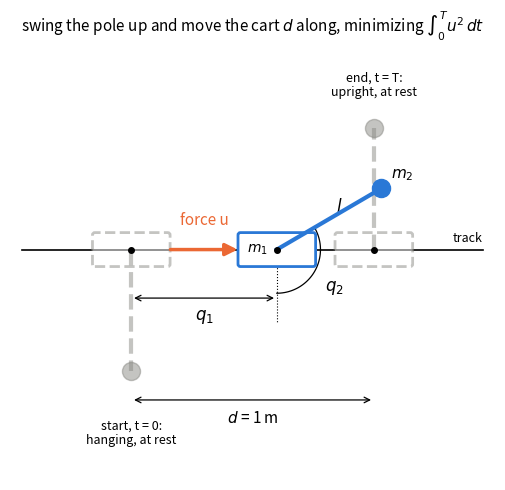

Here is the Python script that generated this plot: (Note: this script raises an exception after producing the figure.)
# Kelly's cart-pole: the coordinates, the force, and the task.
import matplotlib.pyplot as plt
import numpy as np
from matplotlib.patches import FancyBboxPatch

BLUE, ORANGE, GRAY = "#2a78d6", "#eb6834", "#8a8a85"
L_POLE = 0.5


def draw(ax, q1, q2, color, alpha=1.0, ls="-"):
    """Cart centred at q1 on the track; pole angle q2 from hanging straight down."""
    ax.add_patch(FancyBboxPatch((q1 - 0.15, -0.06), 0.3, 0.12, boxstyle="round,pad=0.01",
                                fc="white", ec=color, lw=2, alpha=alpha, ls=ls, zorder=3))
    tip = (q1 + L_POLE * np.sin(q2), -L_POLE * np.cos(q2))
    ax.plot([q1, tip[0]], [0, tip[1]], color=color, lw=3, alpha=alpha, ls=ls, zorder=4)
    ax.plot(*tip, "o", color=color, ms=13, alpha=alpha, zorder=5)
    ax.plot(q1, 0, "o", color="k", ms=4, zorder=6)
    return tip


fig, ax = plt.subplots(figsize=(8, 5))
ax.plot([-0.45, 1.45], [0, 0], color="k", lw=1.2, zorder=1)      # the rail; the pole hangs below it
ax.text(1.45, 0.02, "track", fontsize=9, ha="right", va="bottom")

draw(ax, 0.0, 0.0, GRAY, alpha=0.5, ls="--")             # start: at rest, hanging down
draw(ax, 1.0, np.pi, GRAY, alpha=0.5, ls="--")           # target: at rest, upright, d along
q1, q2 = 0.6, 2.1
tip = draw(ax, q1, q2, BLUE)

ax.annotate("", xy=(q1 - 0.15, 0), xytext=(q1 - 0.45, 0),
            arrowprops={"arrowstyle": "-|>", "color": ORANGE, "lw": 2.5, "mutation_scale": 18})
ax.text(q1 - 0.3, 0.1, "force u", color=ORANGE, fontsize=11, ha="center")
arc = np.linspace(0, q2, 50)
ax.plot(q1 + 0.18 * np.sin(arc), -0.18 * np.cos(arc), color="k", lw=0.9)
ax.plot([q1, q1], [0, -0.3], color="k", lw=0.8, ls=":")
ax.text(q1 + 0.2, -0.17, r"$q_2$", fontsize=12)
ax.text((q1 + tip[0]) / 2 + 0.03, (0 + tip[1]) / 2 + 0.03, "$l$", fontsize=12)
ax.text(tip[0] + 0.04, tip[1] + 0.04, "$m_2$", fontsize=11)
ax.text(q1 - 0.08, 0.0, "$m_1$", fontsize=10, ha="center", va="center", zorder=7)
ax.annotate("", xy=(q1, -0.2), xytext=(0, -0.2), arrowprops={"arrowstyle": "<->", "lw": 0.9})
ax.text(q1 / 2, -0.24, "$q_1$", fontsize=12, ha="center", va="top")
ax.annotate("", xy=(1.0, -0.62), xytext=(0, -0.62), arrowprops={"arrowstyle": "<->", "lw": 0.9})
ax.text(0.5, -0.66, "$d$ = 1 m", fontsize=11, ha="center", va="top")
ax.text(0.0, -0.7, "start, t = 0:\nhanging, at rest", fontsize=9, ha="center", va="top", color="k")
ax.text(1.0, 0.62, "end, t = T:\nupright, at rest", fontsize=9, ha="center", va="bottom", color="k")
ax.set(xlim=(-0.5, 1.5), ylim=(-0.95, 0.85))
ax.set_aspect("equal")
ax.axis("off")
ax.set_title(r"swing the pole up and move the cart $d$ along, minimizing $\int_0^T u^2\,dt$",
             fontsize=11)
fig.tight_layout()

import numpy as np
import sympy as sp

sp.init_printing()

t = sp.Symbol("t", real=True)
q1, q2, w1, w2, u = sp.symbols("q_1 q_2 qd_1 qd_2 u", real=True)
m1, m2, l, g, d, T = sp.symbols("m_1 m_2 l g d T", positive=True)

den = m1 + m2 * (1 - sp.cos(q2) ** 2)
q1dd = (
    l * m2 * sp.sin(q2) * w2**2 + u + m2 * g * sp.cos(q2) * sp.sin(q2)
) / den
q2dd = -(
    l * m2 * sp.cos(q2) * sp.sin(q2) * w2**2
    + u * sp.cos(q2)
    + (m1 + m2) * g * sp.sin(q2)
) / (l * den)

x = sp.Matrix([q1, q2, w1, w2])
f = sp.Matrix([w1, w2, q1dd, q2dd])
L = u**2
sp.Eq(sp.Derivative(x, t), f, evaluate=False)

f1 = f.diff(u)
f0 = sp.simplify(f - f1 * u)
f1.T

lam = sp.Matrix(sp.symbols("lam_q_1 lam_q_2 lam_qd_1 lam_qd_2", real=True))
H = L + (lam.T * f)[0]
lam_dot = -sp.Matrix([H]).jacobian(x).T
lam_dot[0], lam_dot[2]

Hu = sp.diff(H, u)
u_star = sp.solve(Hu, u)[0]
sp.diff(H, u, 2), sp.simplify(u_star)

sp.simplify(u_star + (lam.T * f1)[0] / 2)

Hstar = H.subs(u, u_star)
z = sp.Matrix([*x, *lam])
F = sp.Matrix([*f.subs(u, u_star), *lam_dot.subs(u, u_star)])
F.shape

A = F.jacobian(z)
sp.Matrix(8, 8, lambda i, j: 0 if A[i, j] == 0 else sp.Symbol("*"))

J = sp.Matrix(
    sp.BlockMatrix([[sp.zeros(4), sp.eye(4)], [-sp.eye(4), sp.zeros(4)]])
)
hess = sp.hessian(Hstar, z)
rng = np.random.default_rng(1)
point = dict(zip([*z, m1, m2, l, g], rng.uniform(0.2, 1.5, 12)))
diff = (A - J * hess).subs(point).evalf()
float(max(abs(v) for v in diff))

S = sp.simplify((lam.T * f1)[0])
S

grad_S = sp.Matrix([S]).jacobian(z)
[i for i in range(8) if grad_S[i] != 0]

from auto_optimal_control.pontryagin import derive
from auto_optimal_control.problem import Box, OptimalControlProblem

umax = sp.Symbol("u_max", positive=True)


def cart_pole(kind):
    common = dict(
        time=t,
        states=[q1, q2, w1, w2],
        controls=[u],
        dynamics=list(f),
        initial_state=[0, 0, 0, 0],
        final_state={q1: d, q2: sp.pi, w1: 0, w2: 0},
    )
    if kind == "effort":
        return OptimalControlProblem(
            name="cart_pole_effort",
            params=[m1, m2, l, g, d, T],
            running_cost=u**2,
            final_time=T,
            **common,
        )
    if kind == "bounded":
        return OptimalControlProblem(
            name="cart_pole_bounded",
            params=[m1, m2, l, g, umax, d, T],
            running_cost=u**2,
            final_time=T,
            control_sets=[Box(u, -umax, umax)],
            **common,
        )
    return OptimalControlProblem(
        name="cart_pole_min_time",
        params=[m1, m2, l, g, umax, d],
        running_cost=1,
        control_sets=[Box(u, -umax, umax)],
        **common,
    )


effort = derive(cart_pole("effort"))
effort

rename = dict(zip(effort.costates, lam))
checks = {
    "hamiltonian": sp.simplify(effort.hamiltonian_full.subs(rename) - H),
    "control law": sp.simplify(effort.control_law[u].subs(rename) - u_star),
    "costate equations": sp.simplify(
        sp.Matrix(effort.costate_dynamics).subs(rename)
        - lam_dot.subs(u, u_star)
    ),
}
checks

bounded = derive(cart_pole("bounded"))
bounded.control_law[u]

min_time = derive(cart_pole("min_time"))
sw = min_time.switching_functions[0]
sw, sp.simplify(sw.expr.subs(dict(zip(min_time.costates, lam))) - S)

min_time.boundary.unknowns, len(min_time.boundary.residuals)

from auto_optimal_control.codegen import generate_c

prefix, header, source, macros = generate_c(min_time)
start = source.index(f"int {prefix}switching(")
print(source[start : source.index("\n}", start) + 2])

from auto_optimal_control.build import build_kernels

k = build_kernels(min_time)
p = [1.0, 0.3, 0.5, 9.81, 20.0, 1.0]  # m1, m2, l, g, u_max, d
z0 = np.array([0, 0, 0, 0, 1.0, -2.0, 0.5, 0.3])

r = k.propagate(0.0, z0, 1.0, p, stm=True)
print("switches at t =", np.round(r["switch_times"], 4))

h = 1e-6


def z_at_1(z_start):
    return k.propagate(0.0, z_start, 1.0, p)["z"]


fd = np.column_stack(
    [(z_at_1(z0 + h * e) - z_at_1(z0 - h * e)) / (2 * h) for e in np.eye(8)]
)
print("max |Phi - finite differences| =", np.abs(r["stm"] - fd).max())
